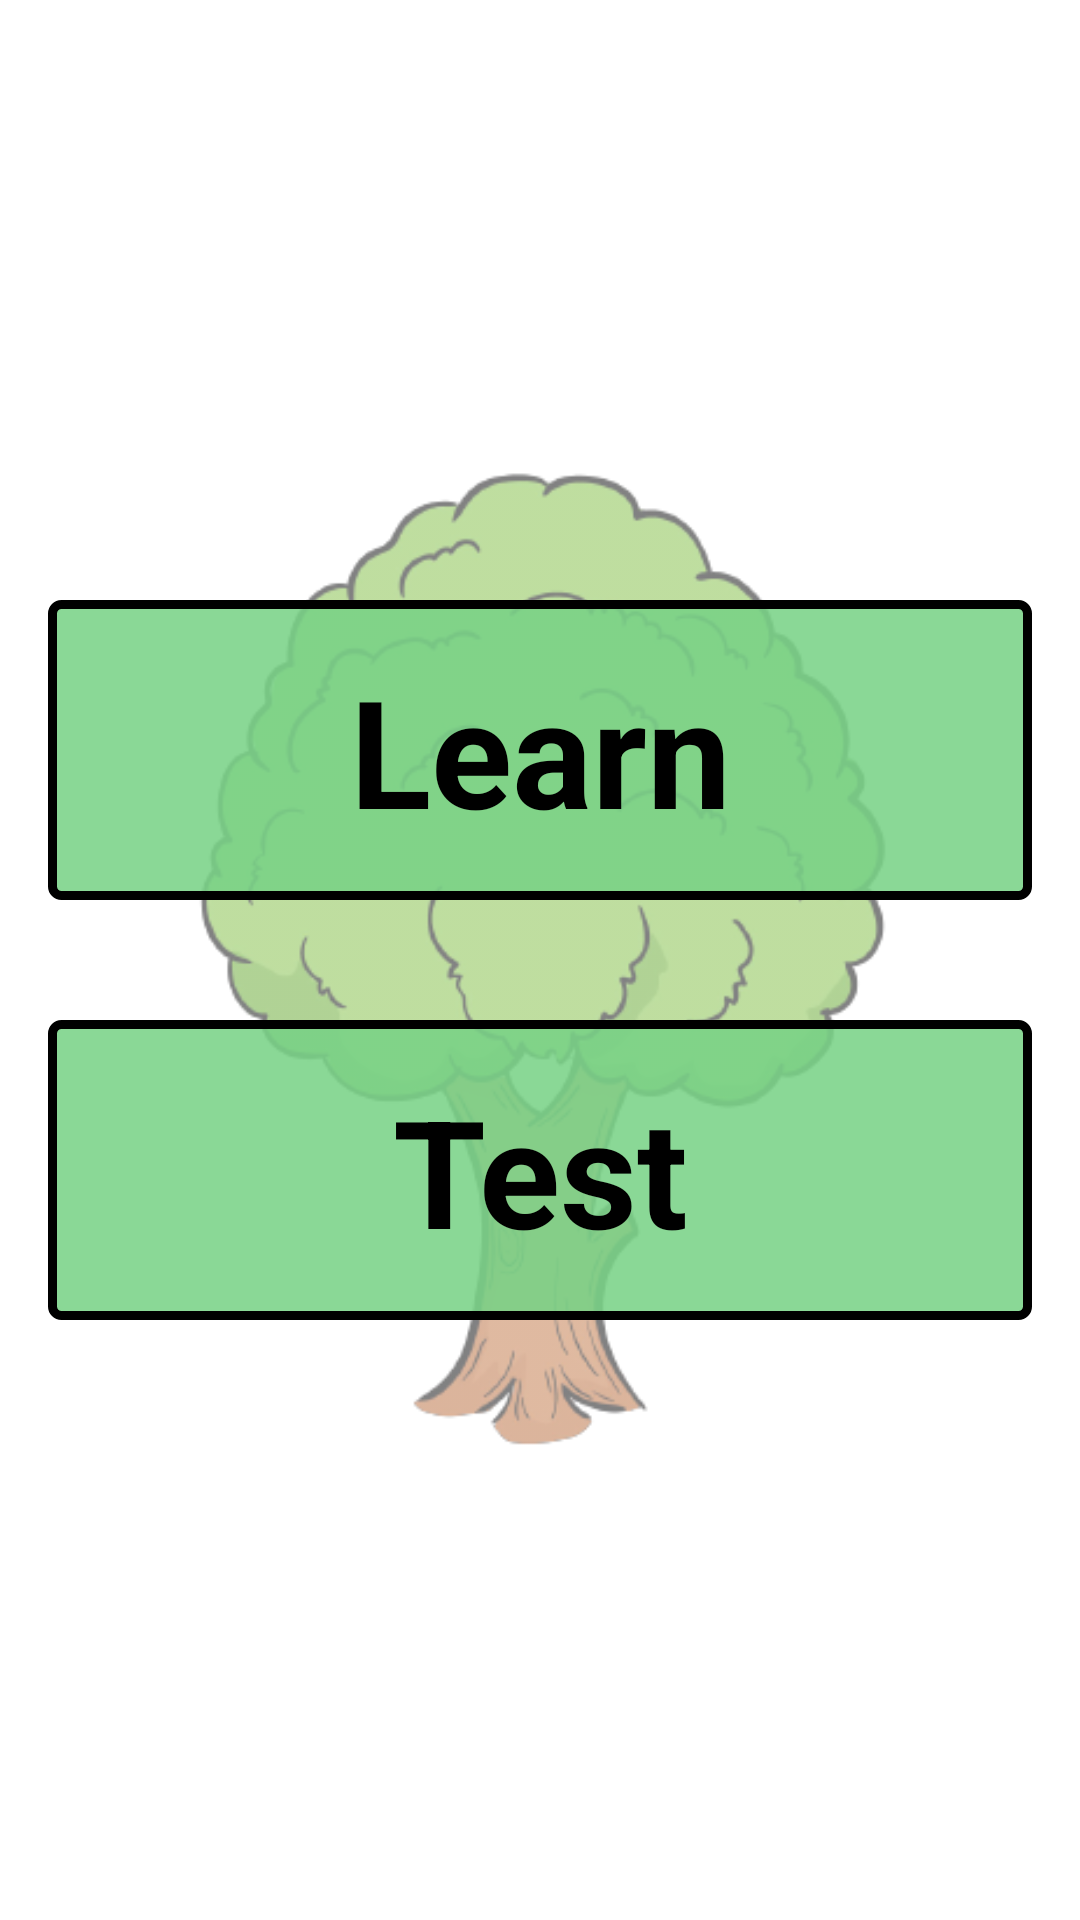

Layout XML and referenced resources for this Android screen:
<!-- AndroidManifest.xml: application theme AppTheme -->
<!-- res/layout/menu.xml -->
<?xml version="1.0" encoding="utf-8"?>

<RelativeLayout xmlns:android="http://schemas.android.com/apk/res/android"
    xmlns:app="http://schemas.android.com/apk/res-auto"
    android:layout_width="match_parent"
    android:layout_height="match_parent"
    android:paddingVertical="@dimen/activity_vertical_margin"
    android:paddingHorizontal="@dimen/activity_horizontal_margin"
    android:orientation="vertical"
    android:background="#FFFFFF">

    <ImageView
        android:id="@+id/tree"
        android:alpha="0.5"
        android:layout_width="match_parent"
        android:layout_height="match_parent"
        android:src="@drawable/tree"
        />
    <RelativeLayout
        android:layout_width="match_parent"
        android:layout_height="wrap_content"
        android:layout_centerInParent="true">
        <TextView
            android:id="@+id/learn"
            android:layout_width="match_parent"
            android:layout_height="100dp"
            android:background="@drawable/menu_border"
            android:paddingHorizontal="10dp"
            android:paddingVertical="10dp"
            android:text="@string/learn"
            android:gravity="center"
            android:textColor="@color/menuWord"
            android:textSize="50sp"
            android:textStyle="bold"
            app:fontFamily="sans-serif"
            android:onClick="learn"/>

        <TextView
            android:layout_below="@id/learn"
            android:layout_width="match_parent"
            android:layout_height="100dp"
            android:layout_marginTop="40dp"
            android:background="@drawable/menu_border"
            android:onClick="test"
            android:paddingHorizontal="10dp"
            android:paddingVertical="10dp"
            android:textColor="@color/menuWord"
            android:text="@string/test"
            android:gravity="center"
            android:textSize="50sp"
            android:textStyle="bold"
            app:fontFamily="sans-serif"/>
    </RelativeLayout>


</RelativeLayout>
<!-- resources referenced by this layout -->
<resources>
  <color name="menuWord">#000000</color>
  <dimen name="activity_horizontal_margin">16dp</dimen>
  <dimen name="activity_vertical_margin">16dp</dimen>
  <!-- drawable menu_border (drawable) -->
  <?xml version="1.0" encoding="utf-8"?>
  
  <shape xmlns:android="http://schemas.android.com/apk/res/android" android:shape="rectangle" >
  
      
      <solid
          android:color="@color/menu" >
      </solid>
  
      
      <stroke
          android:width="3dp"
          android:color="@android:color/black" >
      </stroke>
  
      
      <corners
          android:radius="3dp"   >
      </corners>
  
  </shape>
  <!-- drawable tree: png bitmap (drawable, 75255 bytes) -->
  <string name="learn">Learn</string>
  <string name="test">Test</string>
  <style name="AppTheme" parent="Base.Theme.AppCompat.Light.DarkActionBar">
          
          <item name="colorPrimary">@color/colorPrimary</item>
          <item name="colorPrimaryDark">@color/colorPrimaryDark</item>
          <item name="colorAccent">@color/colorAccent</item>
      </style>
  <color name="menu">#da77d285</color>
  <color name="colorPrimary">#000000</color>
  <color name="colorPrimaryDark">#000000</color>
  <color name="colorAccent">#FF4081</color>
</resources>
